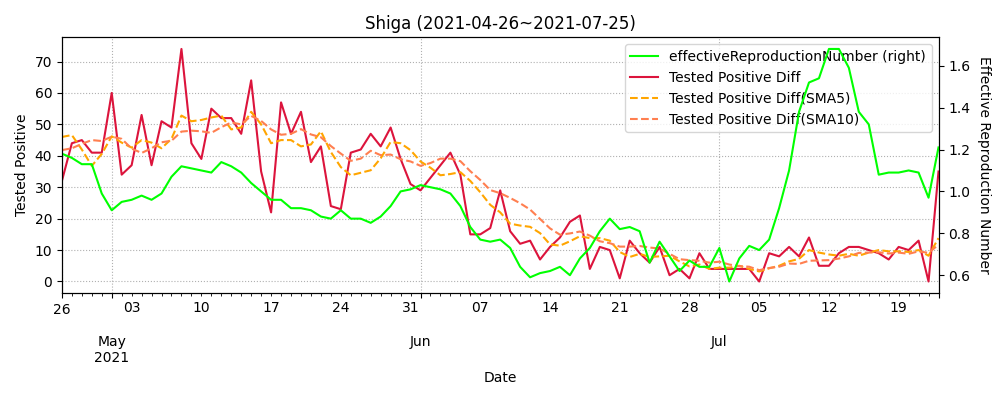

The table this chart was drawn from, first rows:
datetime, testedPositive, peopleTested, hospitalized, serious, discharged, deaths, effectiveReproductionNumber, Tested Positive Diff, Tested Positive Diff(SMA5), Tested Positive Diff(SMA10)
2020-03-11, 1, 88.0, , , , , , , , 
2020-03-12, 1, 91.0, , , , , , 0.0, , 
2020-03-13, 1, 99.0, , , , , , 0.0, , 
2020-03-14, 1, 99.0, , , , , , 0.0, , 
2020-03-15, 2, 99.0, , , , , , 1.0, , 
2020-03-16, 3, 107.0, , , , , , 1.0, 0.4, 
2020-03-17, 4, 124.0, , , , , , 1.0, 0.6, 
2020-03-18, 4, 140.0, 4.0, , 0.0, 0, , 0.0, 0.6, 
2020-03-19, 4, 144.0, 4.0, , 0.0, 0, , 0.0, 0.6, 
2020-03-20, 4, 144.0, 4.0, , 0.0, 0, , 0.0, 0.4, 
2020-03-21, 4, 144.0, 4.0, , 0.0, 0, , 0.0, 0.2, 0.3
2020-03-22, 4, 144.0, 4.0, , 0.0, 0, , 0.0, 0.0, 0.3
2020-03-23, 5, 168.0, 4.0, , 1.0, 0, , 1.0, 0.2, 0.4
2020-03-24, 5, 173.0, 4.0, , 1.0, 0, , 0.0, 0.2, 0.4
2020-03-25, 5, 176.0, 4.0, , 1.0, 0, , 0.0, 0.2, 0.3
2020-03-26, 6, 176.0, 5.0, , 1.0, 0, 0.75, 1.0, 0.4, 0.3
2020-03-27, 6, 196.0, 5.0, , 1.0, 0, 0.75, 0.0, 0.4, 0.2
2020-03-28, 6, 197.0, 5.0, , 1.0, 0, 0.75, 0.0, 0.2, 0.2
2020-03-29, 6, 197.0, 5.0, , 1.0, 0, 1.0, 0.0, 0.2, 0.2
2020-03-30, 6, 217.0, 5.0, , 1.0, 0, 0.61, 0.0, 0.2, 0.2
2020-03-31, 7, 232.0, 5.0, , 2.0, 0, 1.64, 1.0, 0.2, 0.3
2020-04-01, 8, 232.0, 5.0, , 3.0, 0, 2.19, 1.0, 0.4, 0.4
2020-04-02, 8, 259.0, 5.0, , 3.0, 0, 1.0, 0.0, 0.4, 0.3
2020-04-03, 14, 293.0, 11.0, , 3.0, 0, 2.69, 6.0, 1.6, 0.9
2020-04-04, 17, 293.0, 14.0, , 3.0, 0, 3.38, 3.0, 2.2, 1.2
2020-04-05, 18, 293.0, 15.0, , 3.0, 0, 3.6, 1.0, 2.2, 1.2
2020-04-06, 18, 334.0, 15.0, , 3.0, 0, 5.9, 0.0, 2.0, 1.2
2020-04-07, 18, 379.0, 15.0, , 3.0, 0, 3.38, 0.0, 2.0, 1.2
2020-04-08, 24, 409.0, 21.0, , 3.0, 0, 3.31, 6.0, 2.0, 1.8
2020-04-09, 26, 453.0, 23.0, , 3.0, 0, 4.8, 2.0, 1.8, 2.0
2020-04-10, 34, 487.0, 31.0, , 3.0, 0, 1.92, 8.0, 3.2, 2.7
2020-04-11, 38, 487.0, 35.0, , 3.0, 0, 1.59, 4.0, 4.0, 3.0
2020-04-12, 38, 487.0, 35.0, , 3.0, 0, 1.44, 0.0, 4.0, 3.0
2020-04-13, 40, 552.0, 35.0, , 5.0, 0, 1.54, 2.0, 3.2, 2.6
2020-04-14, 51, 599.0, 46.0, , 5.0, 0, 2.19, 11.0, 5.0, 3.4
2020-04-15, 52, 636.0, 47.0, , 5.0, 0, 1.49, 1.0, 3.6, 3.4
2020-04-16, 57, 715.0, 48.0, , 8.0, 1, 1.47, 5.0, 3.8, 3.9
2020-04-17, 68, 760.0, 57.0, , 10.0, 1, 1.46, 11.0, 6.0, 5.0
2020-04-18, 70, 760.0, 59.0, , 10.0, 1, 1.35, 2.0, 6.0, 4.6
2020-04-19, 71, 760.0, 60.0, , 10.0, 1, 1.43, 1.0, 4.0, 4.5
2020-04-20, 72, 776.0, 58.0, , 13.0, 1, 1.31, 1.0, 4.0, 3.8
2020-04-21, 76, 937.0, 58.0, , 13.0, 1, 0.82, 4.0, 3.8, 3.8
2020-04-22, 88, 971.0, 74.0, , 13.0, 1, 1.2, 12.0, 4.0, 5.0
2020-04-23, 92, 1067, 78.0, , 13.0, 1, 1.09, 4.0, 4.4, 5.2
2020-04-24, 93, 1141, 79.0, , 13.0, 1, 0.8, 1.0, 4.4, 4.2
2020-04-25, 94, 1141, 71.0, , 22.0, 1, 0.81, 1.0, 4.4, 4.2
2020-04-26, 94, 1141, 71.0, , 22.0, 1, 0.77, 0.0, 3.6, 3.7
2020-04-27, 94, 1209, 71.0, , 22.0, 1, 0.77, 0.0, 1.2, 2.6
2020-04-28, 94, 1246, 71.0, , 22.0, 1, 0.79, 0.0, 0.4, 2.4
2020-04-29, 96, 1246, 60.0, , 35.0, 1, 0.34, 2.0, 0.6, 2.5
2020-04-30, 96, 1289, 60.0, , 35.0, 1, 0.21, 0.0, 0.4, 2.4
2020-05-01, 96, 1314, 60.0, , 35.0, 1, 0.22, 0.0, 0.4, 2.0
2020-05-02, 96, 1314, 60.0, , 35.0, 1, 0.17, 0.0, 0.4, 0.8
2020-05-03, 96, 1314, 60.0, , 35.0, 1, 0.17, 0.0, 0.4, 0.4
2020-05-04, 96, 1314, 62.0, , 35.0, 1, 0.18, 0.0, 0.0, 0.3
2020-05-05, 98, 1314, 61.0, , 36.0, 1, 0.34, 2.0, 0.4, 0.4
2020-05-06, 98, 1314, 61.0, , 36.0, 1, 0.37, 0.0, 0.4, 0.4
2020-05-07, 98, 1378, 45.0, , 52.0, 1, 0.61, 0.0, 0.4, 0.4
2020-05-08, 97, 1419, 36.0, 1, 60.0, 1, 0.46, -1.0, 0.2, 0.3
2020-05-09, 97, 1444, 31.0, 1, 65.0, 1, 0.61, 0.0, 0.2, 0.1
... 440 more rows
